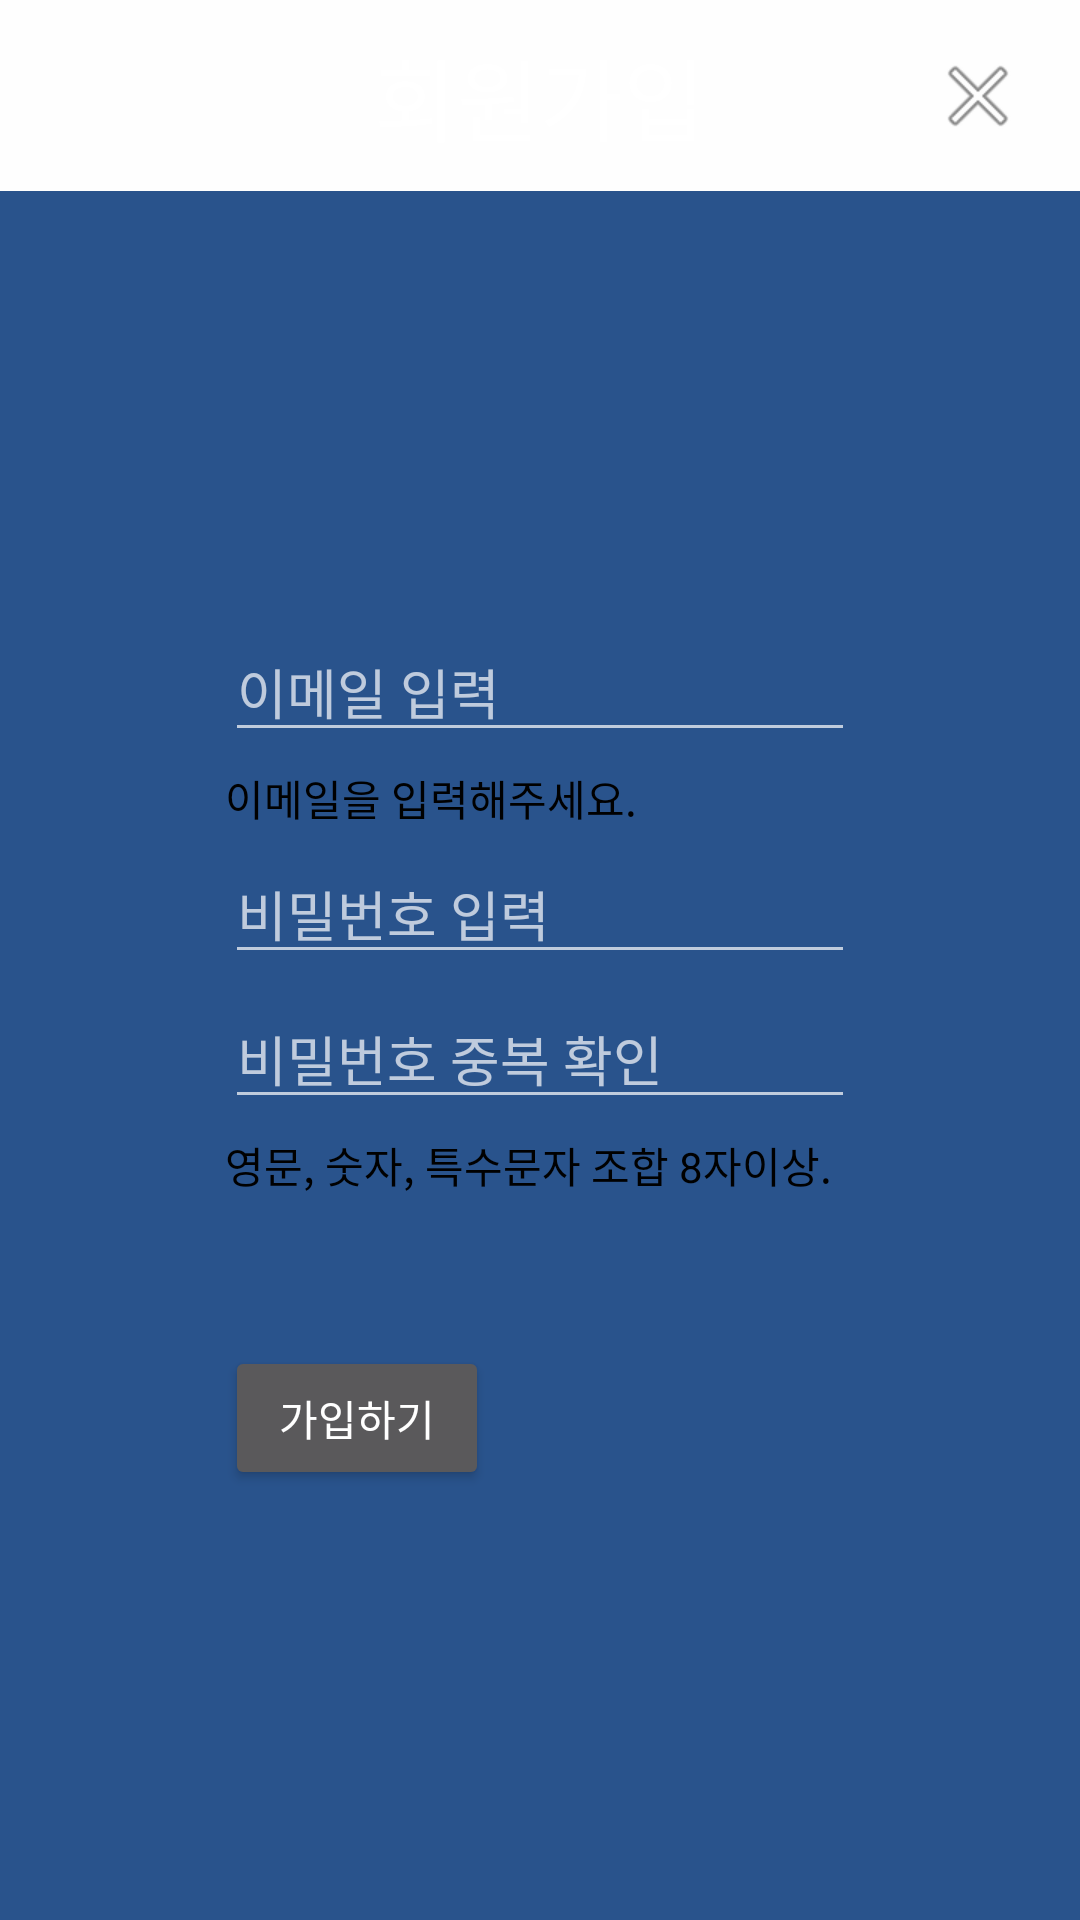

Android layout source for this screen:
<!-- AndroidManifest.xml: application theme Theme.Toy_CarWash -->
<!-- res/layout/activity_join.xml -->
<?xml version="1.0" encoding="utf-8"?>
<layout
    xmlns:android="http://schemas.android.com/apk/res/android"
    xmlns:app="http://schemas.android.com/apk/res-auto"
    xmlns:tools="http://schemas.android.com/tools">

    <androidx.constraintlayout.widget.ConstraintLayout
        android:layout_width="match_parent"
        android:layout_height="match_parent"
        android:background="#29538C"
        tools:context=".JoinActivity">

        <TextView
            android:id="@+id/textView"
            android:layout_width="match_parent"
            android:layout_height="wrap_content"
            android:background="#FEFEFE"
            android:gravity="center"
            android:padding="10dp"
            android:text="회원가입"
            android:textSize="30dp"
            app:layout_constraintEnd_toEndOf="parent"
            app:layout_constraintStart_toStartOf="parent"
            app:layout_constraintTop_toTopOf="parent" />

        <ImageButton
            android:id="@+id/imgX"
            android:layout_width="wrap_content"
            android:layout_height="wrap_content"
            android:layout_marginRight="8dp"
            android:background="#FEFEFE"
            android:padding="10dp"
            app:layout_constraintBottom_toBottomOf="@+id/textView"
            app:layout_constraintEnd_toEndOf="parent"
            app:layout_constraintTop_toTopOf="@+id/textView"
            app:srcCompat="@android:drawable/ic_menu_close_clear_cancel" />

        <EditText
            android:id="@+id/etEmailAddress"
            android:layout_width="wrap_content"
            android:layout_height="wrap_content"
            android:ems="10"
            android:hint="이메일 입력"
            android:inputType="textEmailAddress"
            app:layout_constraintBottom_toTopOf="@+id/tvEmail"
            app:layout_constraintEnd_toEndOf="parent"
            app:layout_constraintHorizontal_chainStyle="packed"
            app:layout_constraintStart_toStartOf="parent"
            app:layout_constraintTop_toBottomOf="@+id/textView"
            app:layout_constraintVertical_chainStyle="packed" />

        <TextView
            android:id="@+id/tvEmail"
            android:layout_width="wrap_content"
            android:layout_height="wrap_content"
            android:layout_marginTop="5dp"
            android:text="이메일을 입력해주세요."
            android:textColor="@color/black"
            app:layout_constraintBottom_toTopOf="@+id/etPassword1"
            app:layout_constraintStart_toStartOf="@+id/etEmailAddress"
            app:layout_constraintTop_toBottomOf="@+id/etEmailAddress" />

        <EditText
            android:id="@+id/etPassword1"
            android:layout_width="wrap_content"
            android:layout_height="wrap_content"
            android:layout_marginTop="5dp"
            android:ems="10"
            android:hint="비밀번호 입력"
            android:inputType="textPassword"
            app:layout_constraintBottom_toTopOf="@+id/etPassword2"
            app:layout_constraintStart_toStartOf="@+id/tvEmail"
            app:layout_constraintTop_toBottomOf="@+id/tvEmail" />


        <EditText
            android:id="@+id/etPassword2"
            android:layout_width="wrap_content"
            android:layout_height="wrap_content"
            android:layout_marginTop="5dp"
            android:ems="10"
            android:hint="비밀번호 중복 확인"
            android:inputType="textPassword"
            app:layout_constraintBottom_toTopOf="@+id/tvPassword"
            app:layout_constraintStart_toStartOf="@+id/etPassword1"
            app:layout_constraintTop_toBottomOf="@+id/etPassword1" />

        <TextView
            android:id="@+id/tvPassword"
            android:layout_width="wrap_content"
            android:layout_height="wrap_content"
            android:layout_marginTop="5dp"
            android:text="영문, 숫자, 특수문자 조합 8자이상."
            android:textColor="@color/black"
            app:layout_constraintBottom_toTopOf="@+id/btnSignUp"
            app:layout_constraintStart_toStartOf="@+id/etPassword2"
            app:layout_constraintTop_toBottomOf="@+id/etPassword2" />

        <Button
            android:id="@+id/btnSignUp"
            android:layout_width="wrap_content"
            android:layout_height="wrap_content"
            android:layout_marginTop="50dp"
            android:text="가입하기"
            app:layout_constraintBottom_toBottomOf="parent"
            app:layout_constraintStart_toStartOf="@+id/tvPassword"
            app:layout_constraintTop_toBottomOf="@+id/tvPassword" />

    </androidx.constraintlayout.widget.ConstraintLayout>

</layout>
<!-- resources referenced by this layout -->
<resources>
  <style name="Theme.Toy_CarWash" parent="Theme.AppCompat">
          
          <item name="colorPrimary">@color/purple_500</item>
          <item name="colorPrimaryVariant">@color/purple_700</item>
          <item name="colorOnPrimary">@color/white</item>
  
          <item name="windowNoTitle">true</item>
  
          
          <item name="colorSecondary">@color/teal_200</item>
          <item name="colorSecondaryVariant">@color/teal_700</item>
          <item name="colorOnSecondary">@color/black</item>
          
          <item name="android:statusBarColor">?attr/colorPrimaryVariant</item>
          
      </style>
  <!-- not gathered from this repository: default colours our renderer supplied (Android Studio template values) -->
  <color name="purple_500">#FF6200EE</color>
  <color name="purple_700">#FF3700B3</color>
  <color name="teal_200">#FF03DAC5</color>
  <color name="teal_700">#FF018786</color>
  <color name="black">#FF000000</color>
  <color name="white">#FFFFFFFF</color>
</resources>
